Run: headless pygame with SDL's dummy video driver; simulated clock (each Clock.tick advances the game by its frame time, no real sleeping); random seed 0; keys injected as events and as key.get_pressed() state; mouse plan: one left click at the window centre at the start of phase 2, then a move to the lower-right quarter at the start of phase 3.
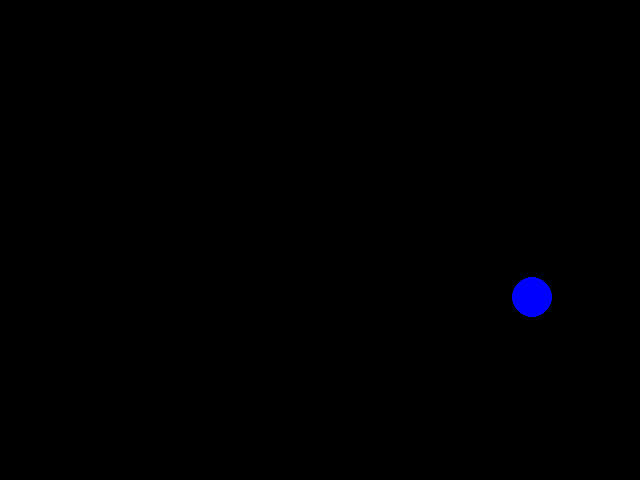
Frame 1 of 4 · flips 1–60 · no input
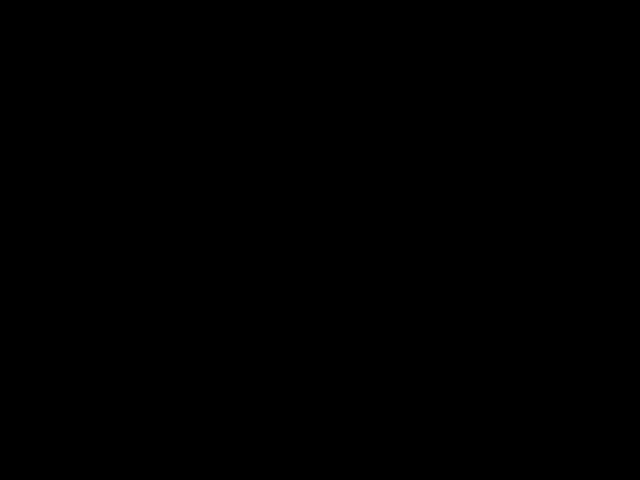
Frame 2 of 4 · flips 61–180 · clicked the window centre · tapped SPACE, RETURN · held RIGHT (→), D
Frame 3 of 4 · flips 181–300 · moved the mouse to the lower-right quarter · held DOWN (↓), S · screen unchanged from frame 2, image omitted
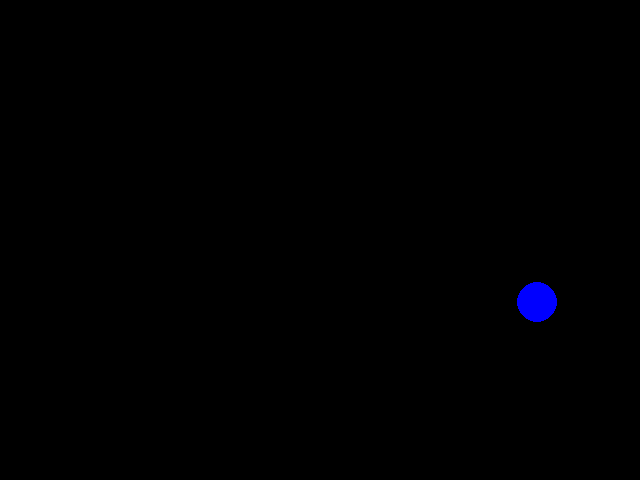
Frame 4 of 4 · flips 301–420 · held LEFT (←), A, UP (↑), W

The pygame program that drew these frames:

import pygame
import sys
import random
import time



class Bullet:
    def __init__(self, screen: pygame.surface, x, y):
        """ Creates a Raindrop sprite that travels down at a random speed. """
        self.screen = screen
        self.x = x
        self.y = y
        self.speed = 10
    def move(self):
        """ Move the self.y value of the Raindrop down the screen (y increase) at the self.speed. """
        self.y -= self.speed
    def draw(self):
      pygame.draw.line(self.screen, "Green",(self.x, self.y),(self.x, self.y + 5) )




class Hero:
    def __init__(self, screen: pygame.Surface,x , y):
        self.screen = screen
        self.x = x
        self.y = y
        self.speedx = 5
        self.speedy = 5
        self.raidius = 20
        self.color = pygame.Color("Blue")
        self.bullets = []
    def move(self, xa, ya):

        self.y += ya
        self.x += xa


    def draw(self):
        pygame.draw.circle(self.screen, self.color, (self.x, self.y), self.raidius)

    def shoot(self):
        new_bullet = Bullet(self.screen,self.x,self.y)
        self.bullets.append(new_bullet)

def main():

    pygame.init()


    pygame.display.set_caption("Hero module")

    screen = pygame.display.set_mode((640, 480))
    #pressed_keys = pygame.key.get_pressed()
    clock = pygame.time.Clock()

    heros = Hero(screen, random.randint(100,screen.get_width()-100), random.randint(100,screen.get_height()-100))

    while True:
        clock.tick(60)
        for event in pygame.event.get():
            if event.type == pygame.QUIT:
                sys.exit()

            if event.type == pygame.MOUSEBUTTONDOWN:
                heros.shoot()


        screen.fill((0, 0, 0))

        heros.draw()

        pressed_keys = pygame.key.get_pressed()
        if pressed_keys[pygame.K_UP]:
            heros.y -= 5
            #print("h8")
        if pressed_keys[pygame.K_DOWN]:
            heros.move(0, 5)
        if pressed_keys[pygame.K_LEFT]:
            heros.move(-5, 0)
        if pressed_keys[pygame.K_RIGHT]:
            heros.move(5, 0)


        for Bullet in heros.bullets:
            Bullet.move()
            Bullet.draw()




        pygame.display.update()
if __name__ == "__main__":
    main()
